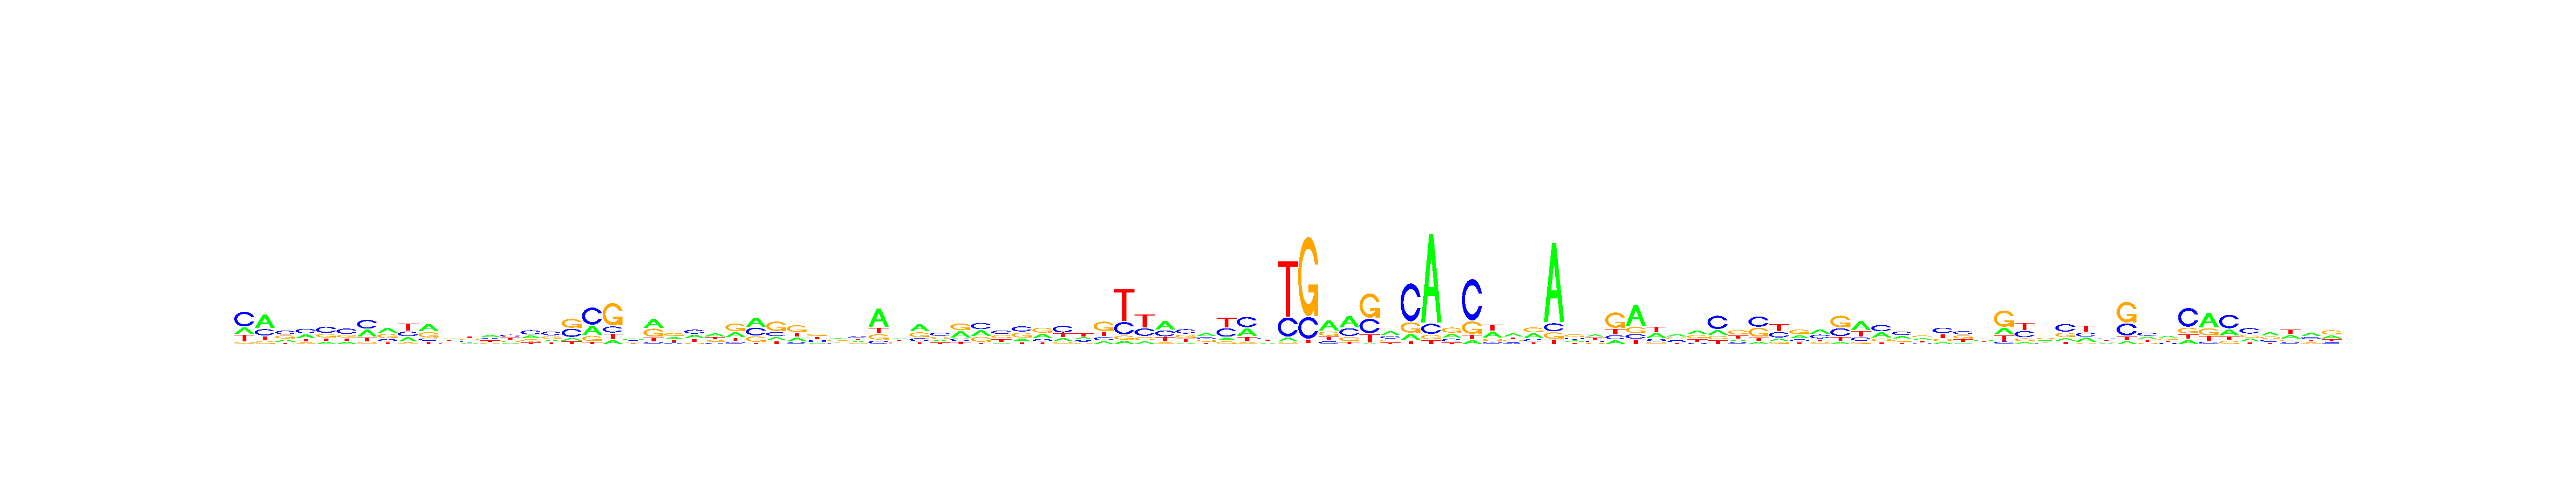

The file beside this chart, header and first rows:
, V1, V2, V3, V4, V5, V6, V7, V8, V9, V10, V11, V12, V13, V14, V15, V16, V17, V18, V19, V20, V21, V22, V23
A, 0.2225, 0.5157, 0.2064, 0.3048, 0.1453, 0.1735, 0.3324, 0.3808, 0.2465, 0.418, 0.3262, 0.1844, 0.3834, 0.1674, 0.2563, 0.1749, 0.1192, 0.2774, 0.09749, 0.315, 0.3961, 0.2559, 0.2871
C, 0.5057, 0.2362, 0.3653, 0.3833, 0.4413, 0.4417, 0.4187, 0.1512, 0.264, 0.1437, 0.2024, 0.195, 0.209, 0.336, 0.3941, 0.3933, 0.3682, 0.5121, 0.1617, 0.2635, 0.08001, 0.1679, 0.3553
G, 0.06185, 0.1106, 0.3056, 0.1179, 0.2471, 0.2049, 0.08456, 0.329, 0.07822, 0.3141, 0.2335, 0.2909, 0.2031, 0.1858, 0.2252, 0.2692, 0.403, 0.1537, 0.5904, 0.2162, 0.3635, 0.3871, 0.1012
T, 0.2099, 0.1375, 0.1227, 0.1939, 0.1663, 0.18, 0.1642, 0.139, 0.4113, 0.1241, 0.2379, 0.3297, 0.2045, 0.3108, 0.1244, 0.1626, 0.1096, 0.05675, 0.1504, 0.2053, 0.1605, 0.1892, 0.2564
